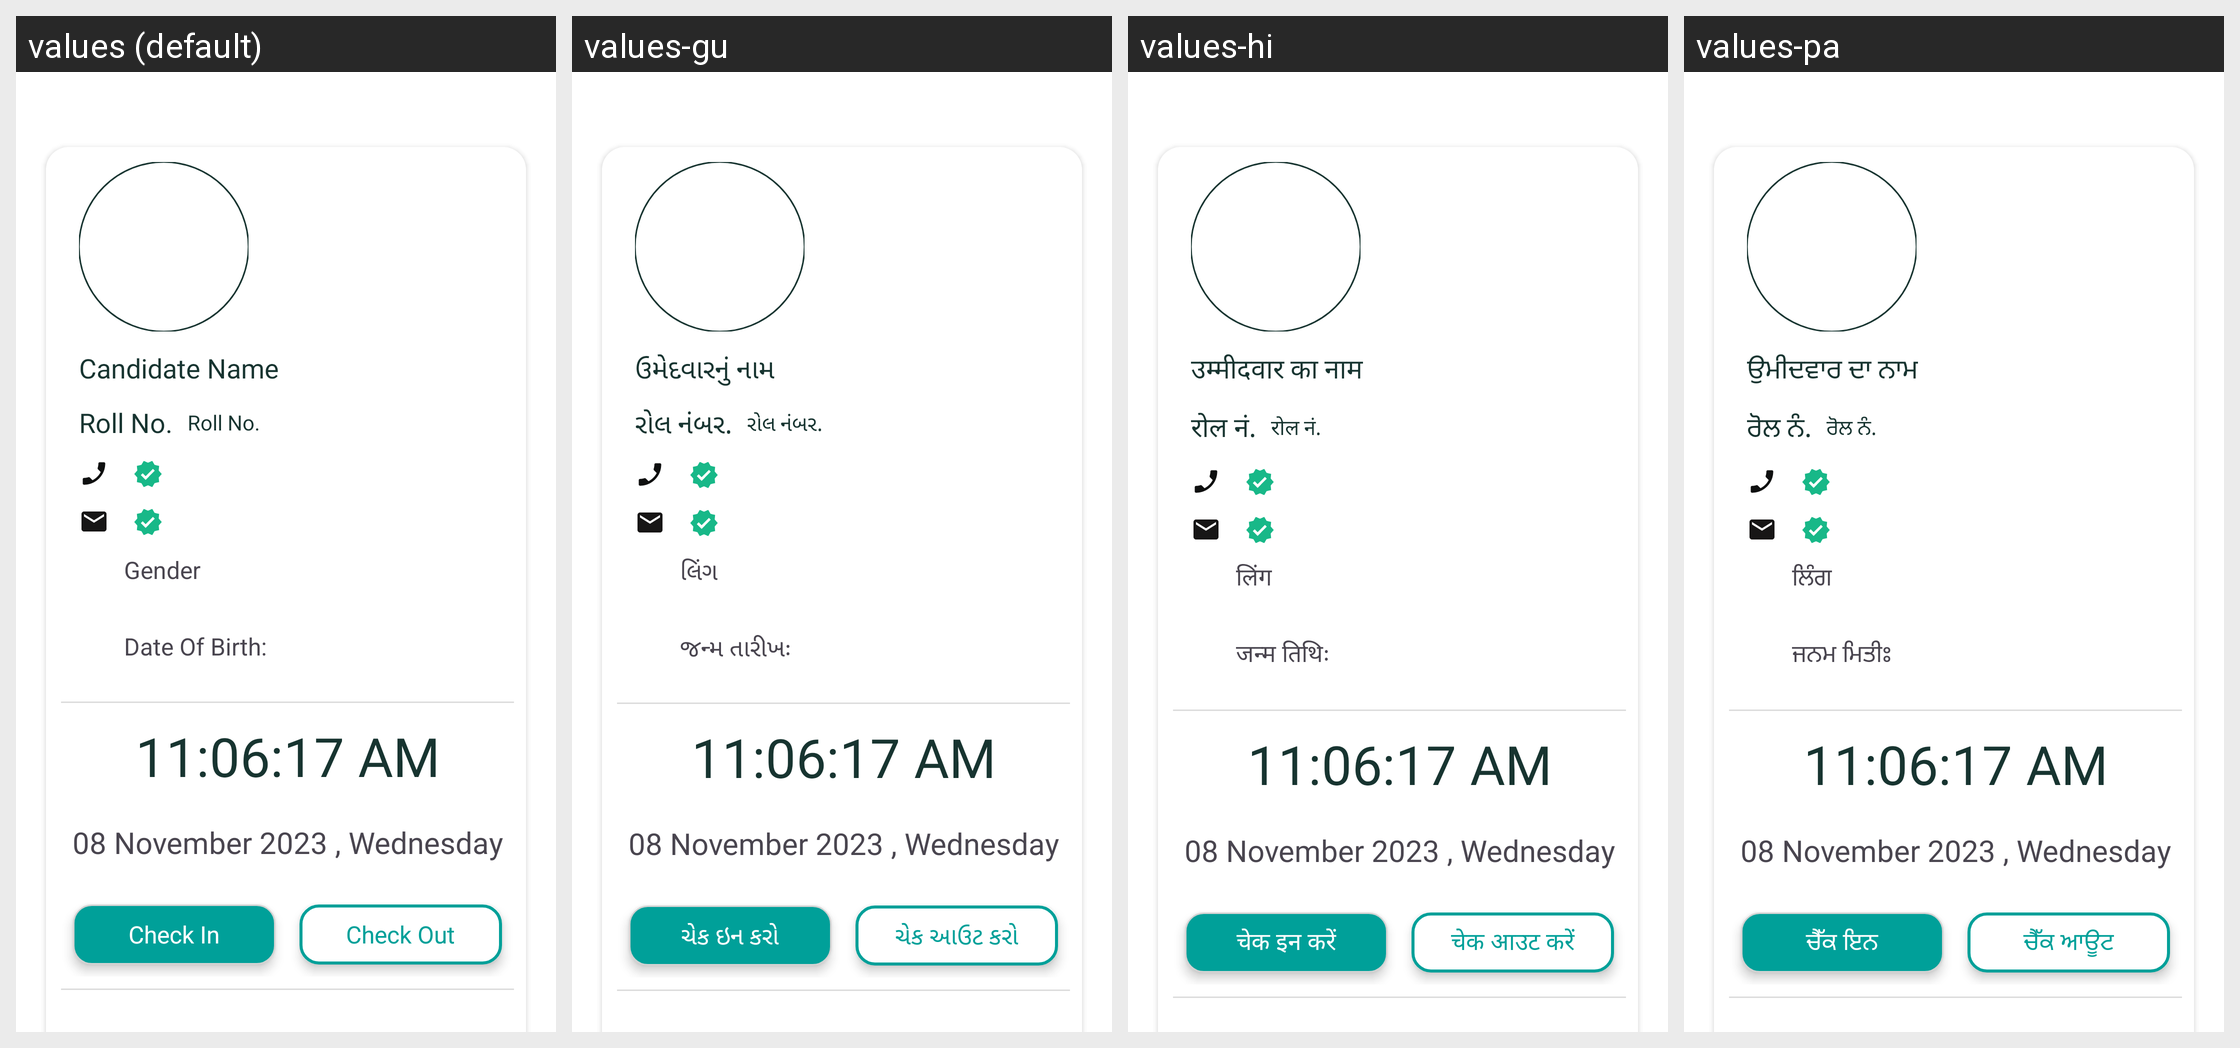

Translations of the strings shown on this Android screen, per locale in the grid:
Android screen res/layout/fragment_verify_user_attendance.xml rendered under 4 locales, left to right: values (default), values-gu, values-hi, values-pa. Device: Nexus 5 (rendered at 1080×1920; each locale shown at half size, 540×960, under a caption strip naming it); theme Base.Theme.RsetiApp.
Other locales in the repository, not shown: values-as, values-bn, values-en, values-eng, values-kn, values-ml, values-mr, values-or, values-ta, values-te, values-ur.
Strings drawn on this screen, with the default value and each locale's value (text and hints the layout hard-codes, and strings that could not be matched under every locale, appear in the picture but are not listed):

candidate_name
  values: Candidate Name
  values-gu: ઉમેદવારનું નામ
  values-hi: उम्मीदवार का नाम
  values-pa: ਉਮੀਦਵਾਰ ਦਾ ਨਾਮ

roll_no
  values: Roll No.
  values-gu: રોલ નંબર.
  values-hi: रोल नं.
  values-pa: ਰੋਲ ਨੰ.

gender
  values: Gender
  values-gu: લિંગ
  values-hi: लिंग
  values-pa: ਲਿੰਗ

date_of_birth
  values: Date Of Birth:
  values-gu: જન્મ તારીખઃ
  values-hi: जन्म तिथिः
  values-pa: ਜਨਮ ਮਿਤੀਃ

check_in
  values: Check In
  values-gu: ચેક ઇન કરો
  values-hi: चेक इन करें
  values-pa: ਚੈੱਕ ਇਨ

check_out
  values: Check Out
  values-gu: ચેક આઉટ કરો
  values-hi: चेक आउट करें
  values-pa: ਚੈੱਕ ਆਊਟ
